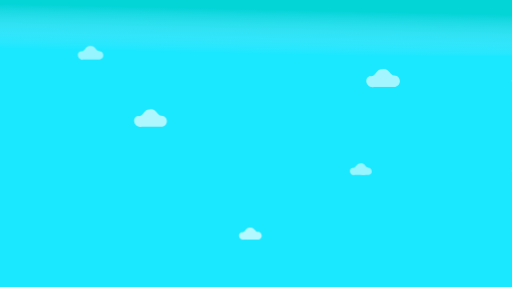
t = 0.00 s
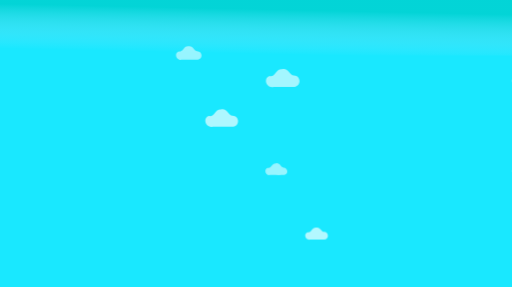
t = 9.50 s
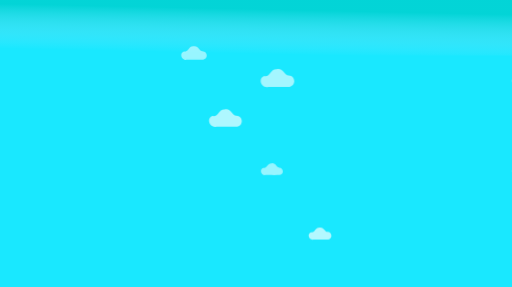
t = 10.00 s

The animated SVG that drew these frames (rendered in a browser with its animation timeline set to each time). Animation: 5 CSS @keyframes rules; frames cover the first 10.00 s.

<svg id="eJyocv9BqOI1" xmlns="http://www.w3.org/2000/svg" xmlns:xlink="http://www.w3.org/1999/xlink" viewBox="0 0 254.27393 142.534" shape-rendering="geometricPrecision" text-rendering="geometricPrecision"><style><![CDATA[#eJyocv9BqOI5_to {animation: eJyocv9BqOI5_to__to 60000ms linear 1 normal forwards}@keyframes eJyocv9BqOI5_to__to { 0% {transform: translate(137.560165px,73.88102px)} 70% {transform: translate(353.195183px,74.254008px)} 100% {transform: translate(353.195183px,74.254008px)}} #eJyocv9BqOI6_to {animation: eJyocv9BqOI6_to__to 60000ms linear 1 normal forwards}@keyframes eJyocv9BqOI6_to__to { 0% {transform: translate(167.295792px,106.259434px)} 84% {transform: translate(354.998467px,106.259434px)} 100% {transform: translate(354.998467px,106.259434px)}} #eJyocv9BqOI7_to {animation: eJyocv9BqOI7_to__to 60000ms linear 1 normal forwards}@keyframes eJyocv9BqOI7_to__to { 0% {transform: translate(282.809555px,86.414761px)} 63.333333% {transform: translate(83.535584px,86.414761px)} 100% {transform: translate(83.535584px,86.414761px)}} #eJyocv9BqOI9_to {animation: eJyocv9BqOI9_to__to 60000ms linear 1 normal forwards}@keyframes eJyocv9BqOI9_to__to { 0% {transform: translate(271.781479px,131.720795px)} 70% {transform: translate(86.250962px,131.720795px)} 100% {transform: translate(86.250962px,131.720795px)}} #eJyocv9BqOI11_to {animation: eJyocv9BqOI11_to__to 60000ms linear 1 normal forwards}@keyframes eJyocv9BqOI11_to__to { 0% {transform: translate(216.917984px,163.696785px)} 66% {transform: translate(353.897047px,163.696785px)} 100% {transform: translate(353.897047px,163.696785px)}}]]></style><defs><linearGradient id="eJyocv9BqOI4-fill" x1="125.739345" y1="4.520246" x2="125.27114" y2="26.676639" spreadMethod="pad" gradientUnits="userSpaceOnUse" gradientTransform="translate(0 0)"><stop id="eJyocv9BqOI4-fill-0" offset="0%" stop-color="#00d2d2"/><stop id="eJyocv9BqOI4-fill-1" offset="100%" stop-color="rgba(156,229,255,0)"/></linearGradient></defs><g transform="translate(-92.58606-47.675449)"><rect width="254.274" height="142.534" rx="0" ry="0" transform="translate(92.5861 47.6755)" opacity="0.9" fill="#00e6ff" stroke-width="0.356193"/><rect width="254.274" height="27.5798" rx="0" ry="0" transform="translate(92.5861 47.6755)" opacity="0.9" fill="url(#eJyocv9BqOI4-fill)" stroke-width="0.128211"/><g id="eJyocv9BqOI5_to" transform="translate(137.560165,73.88102)"><path d="M141.70893,72.942451c-1.43312.0517-2.08365-3.047743-4.44877-2.400415-2.53007-.09022-2.37984,3.120177-4.70758,2.569299-2.55226,1.009493-1.09109,4.736785,1.56828,4.131584c2.67717-.02815,5.36103.05674,8.03381-.04371c2.55455-.48514,2.20555-4.257015-.44576-4.257015Z" transform="translate(-137.560165,-73.88102)" opacity="0.55" fill="#fff" stroke-width="0.036521"/></g><g id="eJyocv9BqOI6_to" transform="translate(167.295792,106.259434)"><path d="M172.62547,105.05371c-1.84105.0664-2.67675-3.91528-5.71509-3.08368-3.25026-.1159-3.05726,4.00831-6.04759,3.30063-3.27875,1.29684-1.40166,6.08509,2.01469,5.30763c3.43921-.0362,6.88703.0729,10.3206-.0561c3.28169-.62323,2.83335-5.46876-.57264-5.46876Z" transform="translate(-167.295792,-106.259434)" opacity="0.65" fill="#fff" stroke-width="0.046917"/></g><g id="eJyocv9BqOI7_to" transform="translate(282.809555,86.414761)"><path d="M305.28226,85.17668c-1.89047.06816-2.74859-4.020349-5.86848-3.166441-3.33748-.119008-3.1393,4.115891-6.20987,3.38922-3.36674,1.331641-1.43927,6.248392,2.06875,5.450058c3.53151-.03716,7.07186.07485,10.59756-.05765c3.36978-.639958,2.9094-5.615526-.588-5.615526Z" transform="translate(-299.809555,-86.414761)" opacity="0.6" fill="#fff" stroke-width="0.048176"/></g><path d="M305.28226,85.17668c-1.89047.06816-2.74859-4.020349-5.86848-3.166441-3.33748-.119008-3.1393,4.115891-6.20987,3.38922-3.36674,1.331641-1.43927,6.248392,2.06875,5.450058c3.53151-.03716,7.07186.07485,10.59756-.05765c3.36978-.639958,2.9094-5.615526-.588-5.615526Z" transform="translate(55.407372 0)" opacity="0.6" fill="#fff" stroke-width="0.048176"/><g id="eJyocv9BqOI9_to" transform="translate(271.781479,131.720795)"><path d="M275.34632,130.91432c-1.2314.0444-1.79037-2.61877-3.82259-2.06255-2.17397-.0775-2.04488,2.68101-4.045,2.20767-2.19302.8674-.93751,4.07008,1.34755,3.55006c2.30035-.0242,4.60646.0487,6.90305-.0376c2.19499-.41686,1.89511-3.65783-.38302-3.65783Z" transform="translate(-271.781479,-131.720795)" opacity="0.55" fill="#fff" stroke-width="0.031381"/></g><path d="M275.34632,130.91432c-1.2314.0444-1.79037-2.61877-3.82259-2.06255-2.17397-.0775-2.04488,2.68101-4.045,2.20767-2.19302.8674-.93751,4.07008,1.34755,3.55006c2.30035-.0242,4.60646.0487,6.90305-.0376c2.19499-.41686,1.89511-3.65783-.38302-3.65783Z" transform="translate(80.521996 0)" opacity="0.55" fill="#fff" stroke-width="0.031381"/><g id="eJyocv9BqOI11_to" transform="translate(216.917984,163.696785)"><path d="M220.61248,162.861c-1.2762.0461-1.8555-2.71403-3.96165-2.13758-2.25304-.0803-2.11925,2.77853-4.19212,2.28797-2.27279.89896-.97161,4.21812,1.39656,3.67919c2.38404-.025,4.77402.0505,7.15414-.0389c2.27483-.43203,1.96405-3.79089-.39695-3.79089Z" transform="translate(-216.917984,-163.696785)" opacity="0.67" fill="#fff" stroke-width="0.032522"/></g><path d="M220.61248,162.861c-1.2762.0461-1.8555-2.71403-3.96165-2.13758-2.25304-.0803-2.11925,2.77853-4.19212,2.28797-2.27279.89896-.97161,4.21812,1.39656,3.67919c2.38404-.025,4.77402.0505,7.15414-.0389c2.27483-.43203,1.96405-3.79089-.39695-3.79089Z" transform="translate(-130.666992 0)" opacity="0.67" fill="#fff" stroke-width="0.032522"/></g></svg>